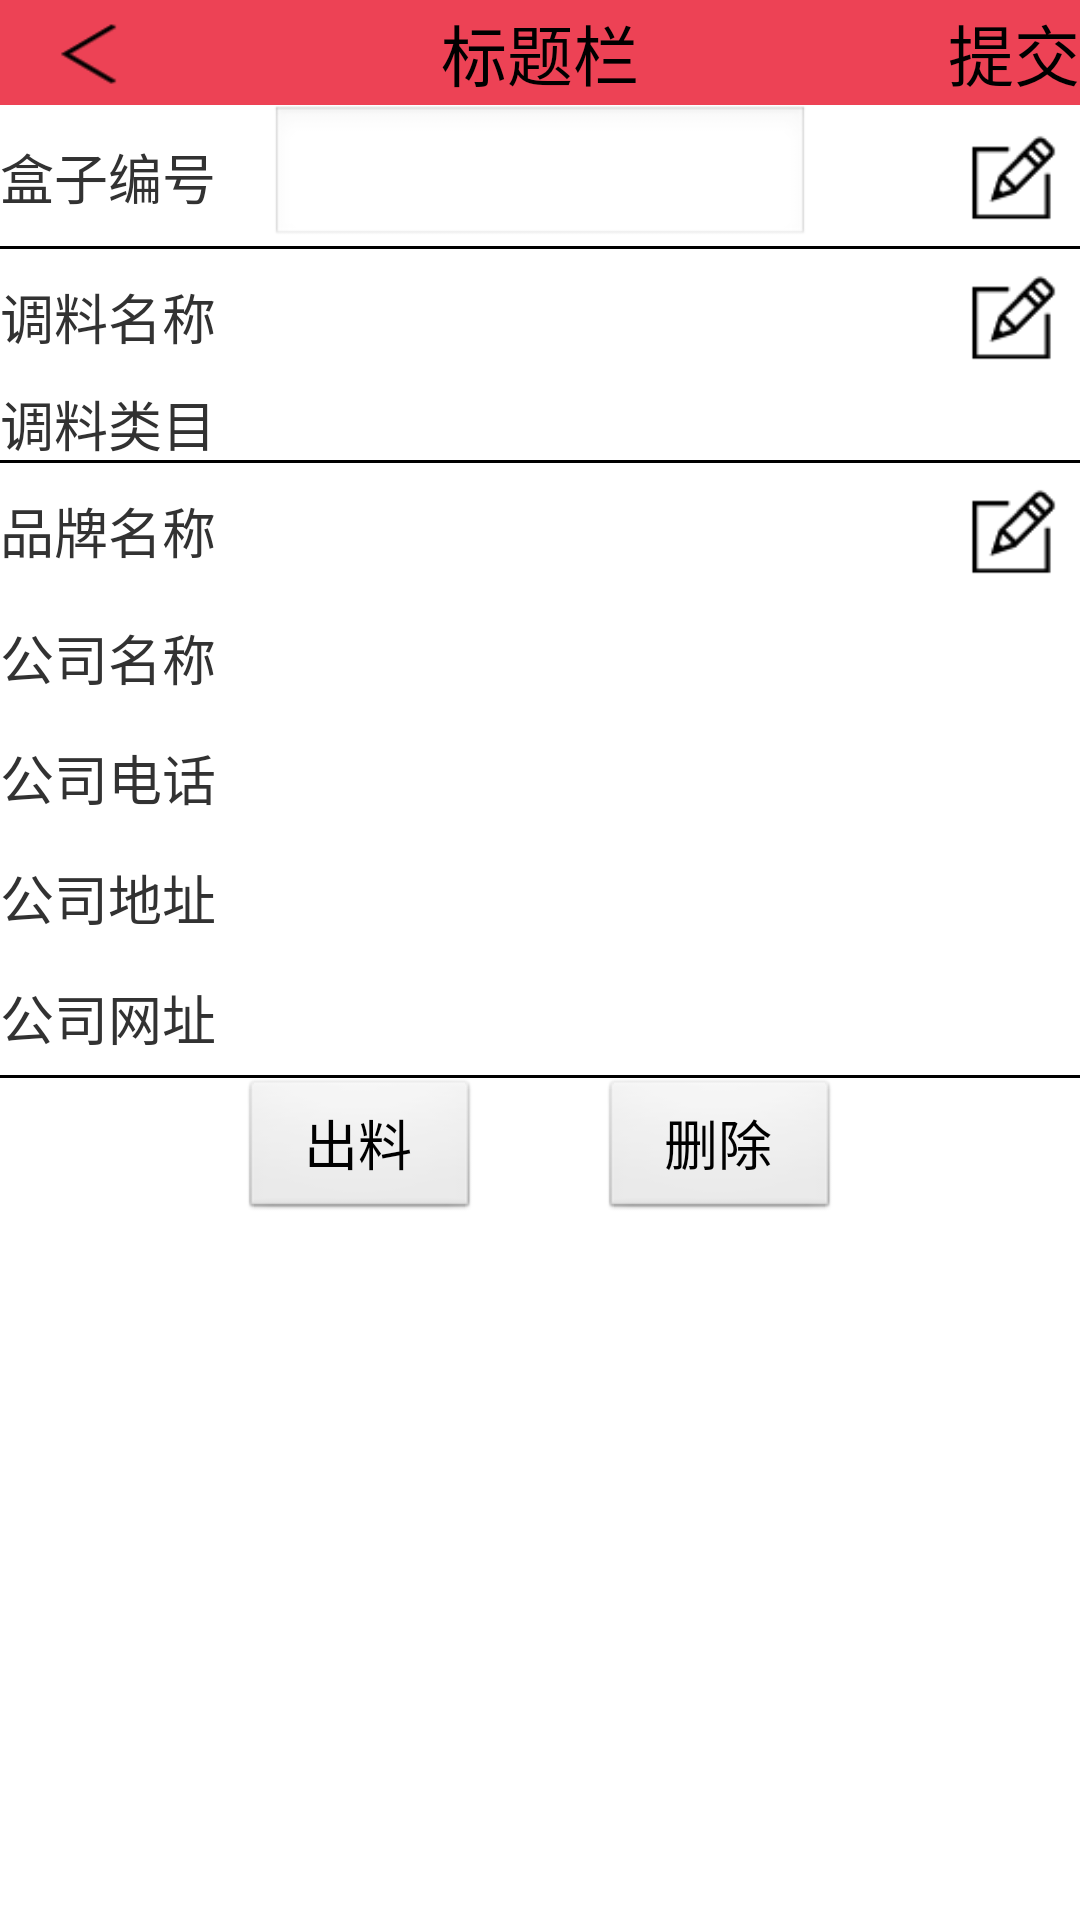

Produce the Android XML layout that renders to this screen, including the resource entries it uses.
<!-- AndroidManifest.xml: application theme AppTheme -->
<!-- res/layout/box_show_activity.xml -->
<?xml version="1.0" encoding="utf-8"?>
<RelativeLayout xmlns:android="http://schemas.android.com/apk/res/android"
    android:layout_width="match_parent"
    android:layout_height="match_parent"
            android:focusable="true" 
	android:focusableInTouchMode="true"
     >
    
    <include layout="@layout/title_bar"
     android:id="@+id/layout_titlebar"
     />

    <RelativeLayout
        android:id="@+id/mac_bar"
	    android:layout_width="match_parent"
	    android:layout_height="wrap_content"
	    android:orientation="horizontal"
	    android:layout_below="@+id/layout_titlebar"
	    android:background="@drawable/booder"
        >
        <TextView 
            android:id="@+id/box_mac_title"
            android:layout_width="100dp"
	         android:layout_height="wrap_content"
	         android:layout_alignParentLeft="true"
	         android:layout_centerVertical="true"
	         android:text="@string/mactitle"
	         android:textSize="18sp"
            />
        <EditText 
            android:id="@+id/box_mac"
            android:layout_width="180dp"
	        android:layout_height="wrap_content"
	        android:layout_centerInParent="true"
	        android:textSize="18sp"       
            />

        <ImageView 
            android:id="@+id/box_mac_edit"
	         android:layout_width="45dp"
	         android:layout_height="45dp"
	         android:background="@drawable/edit"
	         android:layout_alignParentRight="true"
	         android:layout_centerVertical="true"
            />      
    </RelativeLayout>
    
    <RelativeLayout 
        android:layout_width="fill_parent"
        android:layout_height="wrap_content"
        android:background="@drawable/booder"
        android:id="@+id/flavor_show_bar"
        android:layout_below="@+id/mac_bar"
        >
        <RelativeLayout
        android:id="@+id/flavor_bar"
	    android:layout_width="match_parent"
	    android:layout_height="wrap_content"
	    android:orientation="horizontal"
        >
        <TextView 
            android:id="@+id/flavor_title"
            android:layout_width="100dp"
	         android:layout_height="wrap_content"
	         android:layout_alignParentLeft="true"
	         android:layout_centerVertical="true"
	         android:text="@string/flavortitle"
	         android:textSize="18sp"
            />
        <TextView 
            android:id="@+id/flavor"
            android:layout_width="100dp"
	        android:layout_height="wrap_content"
	        android:layout_centerInParent="true"
	        android:textSize="18sp"
            />
        <ImageView 
            android:id="@+id/flavor_edit"
	         android:layout_width="45dp"
	         android:layout_height="45dp"
	         android:background="@drawable/edit"
	         android:layout_alignParentRight="true"
	         android:layout_centerVertical="true"
            />      
    </RelativeLayout>

    <RelativeLayout
        android:id="@+id/flavor_kind_bar"
	    android:layout_width="match_parent"
	    android:layout_height="wrap_content"
	    android:orientation="horizontal"
	    android:layout_below="@+id/flavor_bar"
	    android:background="@drawable/booder"
        >
        <TextView 
            android:id="@+id/kind_title"
            android:layout_width="100dp"
	         android:layout_height="wrap_content"
	         android:layout_alignParentLeft="true"
	         android:layout_centerVertical="true"
	         android:text="@string/fla_kind"
	         android:textSize="18sp"
            />
        <TextView 
            android:id="@+id/flavor_kind"
            android:layout_width="100dp"
	        android:layout_height="wrap_content"
	        android:layout_centerInParent="true"
	        android:textSize="18sp"
            />
    
    </RelativeLayout>
    </RelativeLayout>

    <LinearLayout 
        android:id="@+id/brand_brar"
        android:layout_width="fill_parent"
        android:layout_height="wrap_content"
        android:layout_below="@+id/flavor_show_bar"
        android:orientation="vertical"
        android:background="@drawable/booder"
        >
	       <RelativeLayout
	        android:id="@+id/brand_name_bar"
		    android:layout_width="match_parent"
		    android:layout_height="wrap_content"

		    android:orientation="horizontal"
	        >
	        <TextView 
	            android:id="@+id/brand_title"
	            android:layout_width="100dp"
		         android:layout_height="wrap_content"
		         		    android:layout_alignParentLeft="true"
	        android:layout_centerVertical="true"
		         android:text="@string/brand_mame"
		         android:textSize="18sp"
	            />
	        <TextView 
	            android:id="@+id/brand_name"
	            android:layout_width="100dp"
		        android:layout_height="wrap_content"
		        android:layout_centerInParent="true"
		        android:textSize="18sp"
	            />
	        <ImageView 
	            android:id="@+id/brand_edit"
		         android:layout_width="45dp"
		         android:layout_height="45dp"
		         android:background="@drawable/edit"
		         android:layout_alignParentRight="true"
	         	 android:layout_centerVertical="true"

	            />      
	    </RelativeLayout>
	    <LinearLayout
		    android:layout_width="match_parent"
		    android:orientation="horizontal"
		    android:layout_height="40dp"
	        >
	        <TextView 
	            android:layout_width="100dp"
		         android:layout_height="wrap_content"
		         android:layout_gravity="center_vertical|left"
		         android:text="@string/corpor_name"
		         android:textSize="18sp"
	            />
	        <TextView 
	            android:id="@+id/corpor_name"
	            android:layout_width="100dp"
		        android:layout_height="wrap_content"
		        android:textSize="18sp"
	            />
	    </LinearLayout>
	    <LinearLayout
		    android:layout_width="match_parent"
		    android:orientation="horizontal"
		    android:layout_height="40dp"
	        >
	        <TextView 
	            android:layout_width="100dp"
		         android:layout_height="wrap_content"
		         android:layout_gravity="center_vertical|left"
		         android:text="@string/corpor_tel"
		         android:textSize="18sp"
	            />
	        <TextView 
	            android:id="@+id/corpor_tel"
	            android:layout_width="100dp"
		        android:layout_height="wrap_content"
		        android:textSize="18sp"
	            />
	    </LinearLayout>
	    <LinearLayout
		    android:layout_width="match_parent"
		    android:orientation="horizontal"
		    android:layout_height="40dp"
	        >
	        <TextView 
	            android:layout_width="100dp"
		         android:layout_height="wrap_content"
		         android:layout_gravity="center_vertical|left"
		         android:text="@string/corpor_addr"
		         android:textSize="18sp"
	            />
	        <TextView 
	            android:id="@+id/corpor_addr"
	            android:layout_width="100dp"
		        android:layout_height="wrap_content"
		        android:textSize="18sp"
	            />
	    </LinearLayout>
	    <LinearLayout
		    android:layout_width="match_parent"
		    android:orientation="horizontal"
		    android:layout_height="40dp"
	        >
	        <TextView 
	            android:layout_width="100dp"
		         android:layout_height="wrap_content"
		         android:layout_gravity="center_vertical|left"
		         android:text="@string/corpor_url"
		         android:textSize="18sp"
	            />
	        <TextView 
	            android:id="@+id/corpor_url"
	            android:layout_width="100dp"
		        android:layout_height="wrap_content"
		        android:textSize="18sp"
	            />
	    </LinearLayout>
        
    </LinearLayout>
	<RelativeLayout
	    android:layout_width="200dp"
	    android:layout_height="wrap_content"
	    android:layout_below="@+id/brand_brar"
	    android:layout_centerHorizontal="true"
	       >
	       <Button 
	           android:id="@+id/ouput"
	           android:layout_width="80dp"
		         android:layout_height="wrap_content"
		         android:layout_alignParentLeft="true"
		         android:text="@string/output"
		         android:textSize="18sp"
	           />
	       <Button 
	           android:id="@+id/del"
	           android:layout_width="80dp"
	        	android:layout_height="wrap_content"
	        	android:text="@string/del_box"
	        	android:layout_alignParentRight="true"
	        	android:textSize="18sp"
	           />
	   </RelativeLayout>

</RelativeLayout>
<!-- res/layout/title_bar.xml (included above) -->
<RelativeLayout 
    xmlns:android="http://schemas.android.com/apk/res/android"
    xmlns:tools="http://schemas.android.com/tools"
	android:background="#ed4255" 
	android:layout_height="35dp"
	android:layout_width="match_parent" >
 
    <TextView 
    	android:id="@+id/text_title" 
    	android:layout_height="match_parent" 
    	android:layout_width="wrap_content"
    	android:layout_centerInParent="true"
    	android:layout_centerVertical="true"
    	android:textAppearance="@android:style/TextAppearance.Large"
    	android:text="标题栏" 
    	android:gravity="center"
		/>
      <Button 
    		android:gravity="center" 
    		android:layout_alignParentLeft="true"
    		android:id="@+id/button_backward" 
    		android:layout_height="match_parent" 
    		android:layout_width="60dp" 
    		android:background="@drawable/back_arrow">
    </Button>
    	<TextView   
    		android:layout_alignParentRight="true"
    		android:id="@+id/button_forward" 
    		android:layout_height="match_parent" 
    		android:layout_width="wrap_content"
    		android:layout_centerVertical="true"
    		android:textAppearance="@android:style/TextAppearance.Large"
    		android:gravity="center"
    		android:text="提交" >
    	</TextView>
</RelativeLayout>
<!-- resources referenced by this layout -->
<resources>
  <!-- drawable back_arrow: png bitmap (drawable-hdpi, 16561 bytes) -->
  <!-- drawable booder (drawable) -->
  <?xml version="1.0" encoding="utf-8"?>
  <layer-list xmlns:android="http://schemas.android.com/apk/res/android">
  	
  	<item
          android:top="-2dp"
          android:right="-2dp"
          android:left="-2dp"
          >
  		<shape>
  		    <solid android:color="#ffffff" />	
  		    <stroke
  		        android:width="1dp"
  		        android:color="#000000" />	
  		</shape>
  	</item>
  	
  </layer-list>
  <!-- drawable edit: png bitmap (drawable-hdpi, 16561 bytes) -->
  <string name="brand_mame">品牌名称</string>
  <string name="corpor_addr">公司地址</string>
  <string name="corpor_name">公司名称</string>
  <string name="corpor_tel">公司电话</string>
  <string name="corpor_url">公司网址</string>
  <string name="del_box">删除</string>
  <string name="fla_kind">调料类目</string>
  <string name="flavortitle">调料名称</string>
  <string name="mactitle">盒子编号</string>
  <string name="output">出料</string>
  <style name="AppTheme" parent="AppBaseTheme">
          <item name="tabView">@style/TabView</item>
          <item name="tabPageIndicator">@style/TabIndicator</item>
      </style>
  <style name="AppBaseTheme" parent="android:Theme.Light">
          
      </style>
  <style name="TabView">
          <item name="android:addStatesFromChildren">true</item>
          <item name="android:orientation">vertical</item>
          <item name="android:gravity">bottom|center_horizontal</item>
          <item name="android:layout_width">0dp</item>
          <item name="android:background">@android:color/white</item>
          <item name="android:layout_height">match_parent</item>
      </style>
  <style name="TabIndicator" />
</resources>
